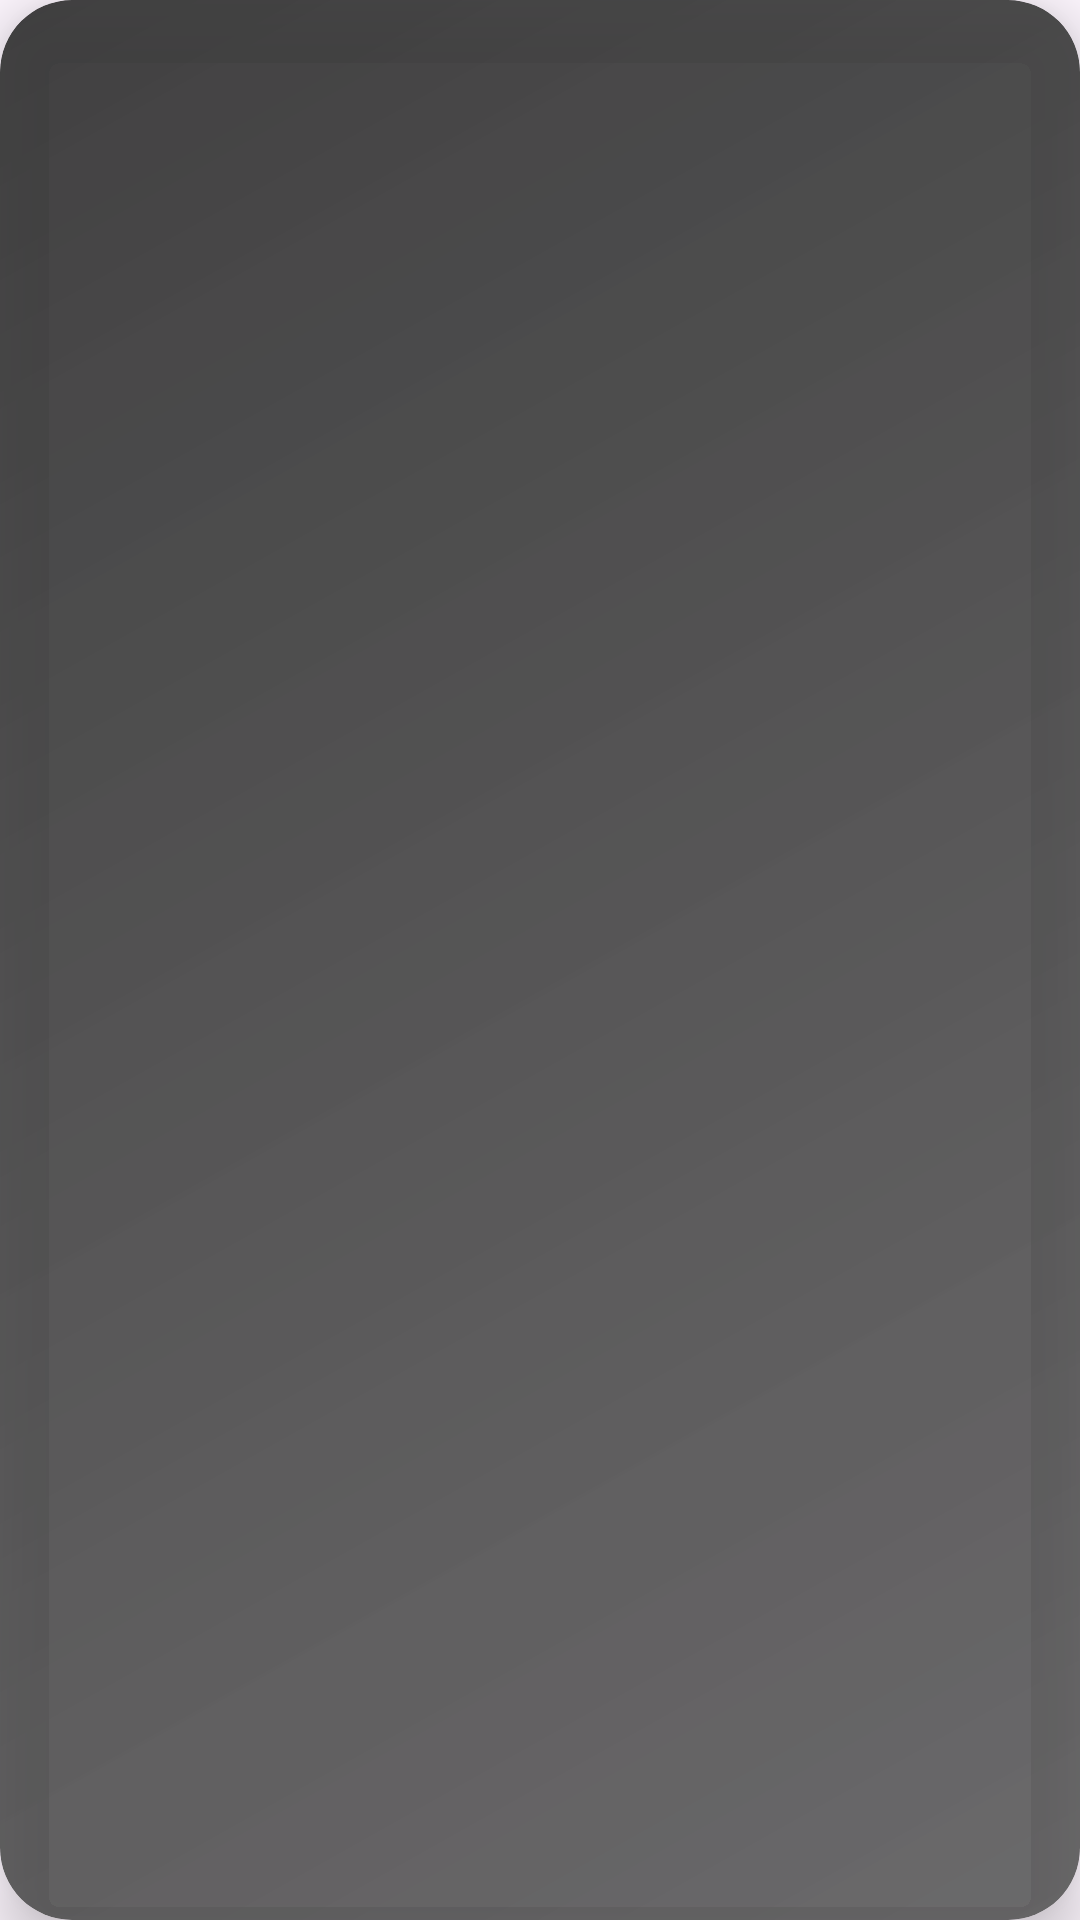

Layout XML and referenced resources for this Android screen:
<!-- AndroidManifest.xml: application theme Theme.DynamicIsland -->
<!-- res/layout/dynamic_island_layout.xml -->
<?xml version="1.0" encoding="utf-8"?>
<FrameLayout xmlns:android="http://schemas.android.com/apk/res/android"
    xmlns:app="http://schemas.android.com/apk/res-auto"
    xmlns:tools="http://schemas.android.com/tools"
    android:id="@+id/rootContainer"
    android:layout_width="wrap_content"
    android:layout_height="wrap_content"
    android:clipChildren="false"
    android:clipToPadding="false">

    <androidx.cardview.widget.CardView
        android:id="@+id/dynamicIslandCard"
        android:layout_width="wrap_content"
        android:layout_height="wrap_content"
        android:layout_gravity="center_horizontal"
        app:cardBackgroundColor="@android:color/transparent"
        app:cardCornerRadius="@dimen/dynamic_island_corner_radius"
        app:cardElevation="12dp">

        <FrameLayout
            android:layout_width="match_parent"
            android:layout_height="match_parent">

            <View
                android:id="@+id/blurBackground"
                android:layout_width="match_parent"
                android:layout_height="match_parent"
                android:background="@drawable/dynamic_island_blur_background" />

            <LinearLayout
                android:id="@+id/contentContainer"
                android:layout_width="wrap_content"
                android:layout_height="wrap_content"
                android:orientation="vertical"
                android:minWidth="@dimen/dynamic_island_min_width"
                android:padding="@dimen/padding_small">

                <LinearLayout
                    android:id="@+id/collapsedView"
                    android:layout_width="match_parent"
                    android:layout_height="wrap_content"
                    android:orientation="horizontal"
                    android:gravity="center_vertical"
                    android:paddingHorizontal="@dimen/padding_small"
                    android:paddingVertical="4dp">

                    <ImageView
                        android:id="@+id/appIcon"
                        android:layout_width="@dimen/icon_small"
                        android:layout_height="@dimen/icon_small"
                        android:layout_marginEnd="@dimen/padding_small"
                        android:scaleType="centerCrop"
                        tools:src="@drawable/ic_launcher_foreground" />

                    <TextView
                        android:id="@+id/appName"
                        android:layout_width="0dp"
                        android:layout_height="wrap_content"
                        android:layout_weight="1"
                        android:textColor="@color/dynamic_island_text_primary"
                        android:textSize="@dimen/text_body"
                        android:textStyle="bold"
                        android:maxLines="1"
                        android:ellipsize="end"
                        tools:text="Messages" />

                    <View
                        android:id="@+id/notificationDot"
                        android:layout_width="8dp"
                        android:layout_height="8dp"
                        android:background="@drawable/notification_dot"
                        android:layout_marginStart="@dimen/padding_small" />

                </LinearLayout>

                <LinearLayout
                    android:id="@+id/expandedView"
                    android:layout_width="match_parent"
                    android:layout_height="wrap_content"
                    android:orientation="vertical"
                    android:visibility="gone"
                    android:paddingHorizontal="@dimen/padding_medium"
                    android:paddingTop="@dimen/padding_small"
                    android:paddingBottom="@dimen/padding_medium"
                    tools:visibility="visible">

                    <LinearLayout
                        android:layout_width="match_parent"
                        android:layout_height="wrap_content"
                        android:orientation="horizontal"
                        android:gravity="center_vertical"
                        android:layout_marginBottom="@dimen/padding_small">

                        <ImageView
                            android:id="@+id/expandedAppIcon"
                            android:layout_width="@dimen/icon_medium"
                            android:layout_height="@dimen/icon_medium"
                            android:layout_marginEnd="@dimen/padding_small"
                            android:scaleType="centerCrop"
                            tools:src="@drawable/ic_launcher_foreground" />

                        <LinearLayout
                            android:layout_width="0dp"
                            android:layout_height="wrap_content"
                            android:layout_weight="1"
                            android:orientation="vertical">

                            <TextView
                                android:id="@+id/expandedAppName"
                                android:layout_width="wrap_content"
                                android:layout_height="wrap_content"
                                android:textColor="@color/dynamic_island_text_secondary"
                                android:textSize="@dimen/text_caption"
                                android:textAllCaps="true"
                                tools:text="MESSAGES" />

                            <TextView
                                android:id="@+id/notificationTitle"
                                android:layout_width="wrap_content"
                                android:layout_height="wrap_content"
                                android:textColor="@color/dynamic_island_text_primary"
                                android:textSize="@dimen/text_title"
                                android:textStyle="bold"
                                android:maxLines="1"
                                android:ellipsize="end"
                                tools:text="John Doe" />

                        </LinearLayout>

                        <TextView
                            android:id="@+id/notificationTime"
                            android:layout_width="wrap_content"
                            android:layout_height="wrap_content"
                            android:textColor="@color/dynamic_island_text_secondary"
                            android:textSize="@dimen/text_caption"
                            tools:text="now" />

                    </LinearLayout>

                    <TextView
                        android:id="@+id/notificationContent"
                        android:layout_width="match_parent"
                        android:layout_height="wrap_content"
                        android:textColor="@color/dynamic_island_text_primary"
                        android:textSize="@dimen/text_body"
                        android:maxLines="3"
                        android:ellipsize="end"
                        android:layout_marginBottom="@dimen/padding_medium"
                        tools:text="Hey! How are you doing today? I wanted to ask you about..." />

                    <LinearLayout
                        android:id="@+id/actionButtonsContainer"
                        android:layout_width="match_parent"
                        android:layout_height="wrap_content"
                        android:orientation="horizontal"
                        android:gravity="end"
                        android:visibility="gone"
                        tools:visibility="visible">

                        <TextView
                            android:id="@+id/actionButton1"
                            android:layout_width="wrap_content"
                            android:layout_height="@dimen/button_height"
                            android:background="@drawable/button_negative"
                            android:gravity="center"
                            android:paddingHorizontal="@dimen/padding_medium"
                            android:textColor="@color/dynamic_island_text_primary"
                            android:textSize="@dimen/text_body"
                            android:textStyle="bold"
                            android:layout_marginEnd="@dimen/padding_small"
                            android:visibility="gone"
                            tools:visibility="visible"
                            tools:text="Decline" />

                        <TextView
                            android:id="@+id/actionButton2"
                            android:layout_width="wrap_content"
                            android:layout_height="@dimen/button_height"
                            android:background="@drawable/button_positive"
                            android:gravity="center"
                            android:paddingHorizontal="@dimen/padding_medium"
                            android:textColor="@color/dynamic_island_text_primary"
                            android:textSize="@dimen/text_body"
                            android:textStyle="bold"
                            android:visibility="gone"
                            tools:visibility="visible"
                            tools:text="Accept" />

                    </LinearLayout>

                </LinearLayout>

            </LinearLayout>

        </FrameLayout>

    </androidx.cardview.widget.CardView>

</FrameLayout>
<!-- resources referenced by this layout -->
<resources>
  <color name="dynamic_island_text_primary">#FFFFFF</color>
  <color name="dynamic_island_text_secondary">#8E8E93</color>
  <dimen name="button_height">40dp</dimen>
  <dimen name="dynamic_island_corner_radius">24dp</dimen>
  <dimen name="dynamic_island_min_width">120dp</dimen>
  <dimen name="icon_medium">32dp</dimen>
  <dimen name="icon_small">24dp</dimen>
  <dimen name="padding_medium">16dp</dimen>
  <dimen name="padding_small">8dp</dimen>
  <dimen name="text_body">14sp</dimen>
  <dimen name="text_caption">12sp</dimen>
  <dimen name="text_title">16sp</dimen>
  <!-- drawable button_negative (drawable) -->
  <?xml version="1.0" encoding="utf-8"?>
  <ripple xmlns:android="http://schemas.android.com/apk/res/android"
      android:color="@color/semi_transparent_black">
      <item>
          <shape android:shape="rectangle">
              <solid android:color="@color/button_negative" />
              <corners android:radius="@dimen/button_corner_radius" />
          </shape>
      </item>
  </ripple>
  <!-- drawable button_positive (drawable) -->
  <?xml version="1.0" encoding="utf-8"?>
  <ripple xmlns:android="http://schemas.android.com/apk/res/android"
      android:color="@color/semi_transparent_black">
      <item>
          <shape android:shape="rectangle">
              <solid android:color="@color/button_positive" />
              <corners android:radius="@dimen/button_corner_radius" />
          </shape>
      </item>
  </ripple>
  <!-- drawable dynamic_island_blur_background (drawable) -->
  <?xml version="1.0" encoding="utf-8"?>
  <layer-list xmlns:android="http://schemas.android.com/apk/res/android">
      <item>
          <shape android:shape="rectangle">
              <gradient
                  android:angle="135"
                  android:startColor="#CC1A1A1A"
                  android:centerColor="#DD0D0D0D"
                  android:endColor="#EE000000"
                  android:type="linear" />
              <corners android:radius="24dp" />
          </shape>
      </item>
      <item>
          <shape android:shape="rectangle">
              <solid android:color="#33FFFFFF" />
              <corners android:radius="24dp" />
          </shape>
      </item>
  </layer-list>
  <!-- drawable ic_launcher_foreground (drawable) -->
  <?xml version="1.0" encoding="utf-8"?>
  <vector xmlns:android="http://schemas.android.com/apk/res/android"
      android:width="108dp"
      android:height="108dp"
      android:viewportWidth="108"
      android:viewportHeight="108">
      
      
      <path
          android:fillColor="#1C1C1E"
          android:pathData="M34,44 L74,44 Q84,44 84,54 L84,54 Q84,64 74,64 L34,64 Q24,64 24,54 L24,54 Q24,44 34,44 Z" />
      
      
      <path
          android:fillColor="#007AFF"
          android:pathData="M66,50 m-4,0 a4,4 0,1 1,8 0 a4,4 0,1 1,-8 0" />
      
      
      <path
          android:fillColor="#FFFFFF"
          android:pathData="M40,50 m-6,0 a6,6 0,1 1,12 0 a6,6 0,1 1,-12 0" />
      
  </vector>
  <style name="Theme.DynamicIsland" parent="Theme.Material3.DayNight.NoActionBar">
          <item name="colorPrimary">@color/primary</item>
          <item name="colorPrimaryDark">@color/primary_dark</item>
          <item name="colorAccent">@color/accent</item>
          <item name="android:statusBarColor">@color/transparent</item>
          <item name="android:navigationBarColor">@color/background_dark</item>
          <item name="android:windowLightStatusBar">false</item>
      </style>
  <color name="semi_transparent_black">#80000000</color>
  <color name="button_negative">#FF3B30</color>
  <dimen name="button_corner_radius">12dp</dimen>
  <color name="button_positive">#34C759</color>
  <color name="primary">#1C1C1E</color>
  <color name="primary_dark">#000000</color>
  <color name="accent">#007AFF</color>
  <color name="transparent">#00000000</color>
  <color name="background_dark">#000000</color>
</resources>
